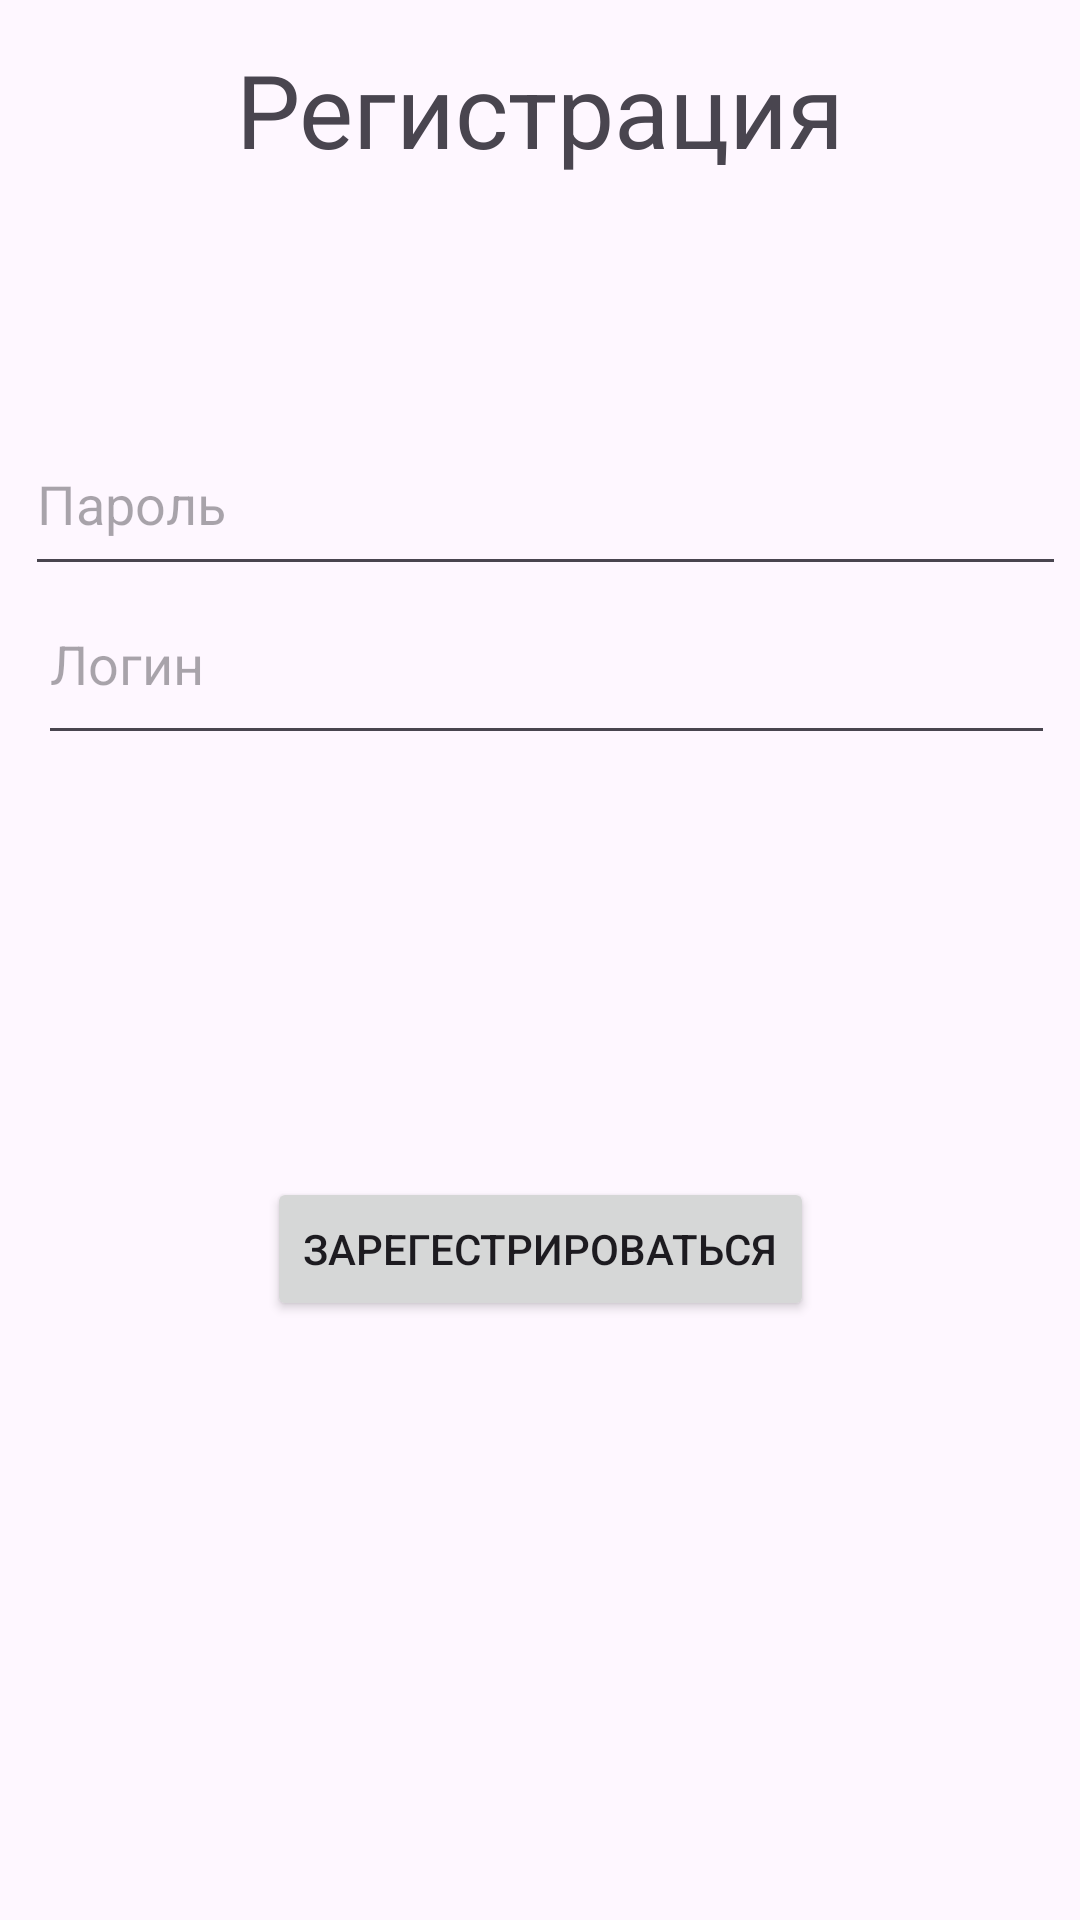

Here is an Android app screen rendered from its layout file. Give the layout XML and the strings, colors and styles it references.
<!-- AndroidManifest.xml: application theme Theme.Kurshact -->
<!-- res/layout/reg.xml -->
<?xml version="1.0" encoding="utf-8"?>
<androidx.constraintlayout.widget.ConstraintLayout xmlns:android="http://schemas.android.com/apk/res/android"
    xmlns:app="http://schemas.android.com/apk/res-auto"
    xmlns:tools="http://schemas.android.com/tools"
    android:layout_width="match_parent"
    android:layout_height="match_parent">

    <TextView
        android:id="@+id/textView5"
        android:layout_width="wrap_content"
        android:layout_height="wrap_content"
        android:text="Регистрация"
        android:textSize="34sp"
        app:layout_constraintBottom_toBottomOf="parent"
        app:layout_constraintEnd_toEndOf="parent"
        app:layout_constraintStart_toStartOf="parent"
        app:layout_constraintTop_toTopOf="parent"
        app:layout_constraintVertical_bias="0.023" />

    <Button
        android:id="@+id/registerButton2"
        android:layout_width="wrap_content"
        android:layout_height="wrap_content"
        android:text="Зарегестрироваться"
        app:layout_constraintBottom_toBottomOf="parent"
        app:layout_constraintEnd_toEndOf="parent"
        app:layout_constraintStart_toStartOf="parent"
        app:layout_constraintTop_toTopOf="parent"
        app:layout_constraintVertical_bias="0.663" />

    <EditText
        android:id="@+id/usernameEditText2"
        android:layout_width="347dp"
        android:layout_height="58dp"
        android:ems="10"
        android:hint="Пароль"
        android:inputType="text"
        app:layout_constraintBottom_toBottomOf="parent"
        app:layout_constraintEnd_toEndOf="parent"
        app:layout_constraintHorizontal_bias="0.64"
        app:layout_constraintStart_toStartOf="parent"
        app:layout_constraintTop_toTopOf="parent"
        app:layout_constraintVertical_bias="0.236" />

    <EditText
        android:id="@+id/passwordEditText2"
        android:layout_width="339dp"
        android:layout_height="64dp"
        android:ems="10"
        android:hint="Логин"
        android:inputType="text"
        app:layout_constraintBottom_toBottomOf="parent"
        app:layout_constraintEnd_toEndOf="parent"
        app:layout_constraintHorizontal_bias="0.611"
        app:layout_constraintStart_toStartOf="parent"
        app:layout_constraintTop_toTopOf="parent"
        app:layout_constraintVertical_bias="0.326" />
</androidx.constraintlayout.widget.ConstraintLayout>
<!-- resources referenced by this layout -->
<resources>
  <style name="Theme.Kurshact" parent="Base.Theme.Kurshact" />
  <style name="Base.Theme.Kurshact" parent="Theme.Material3.DayNight.NoActionBar">
          
          
      </style>
</resources>
